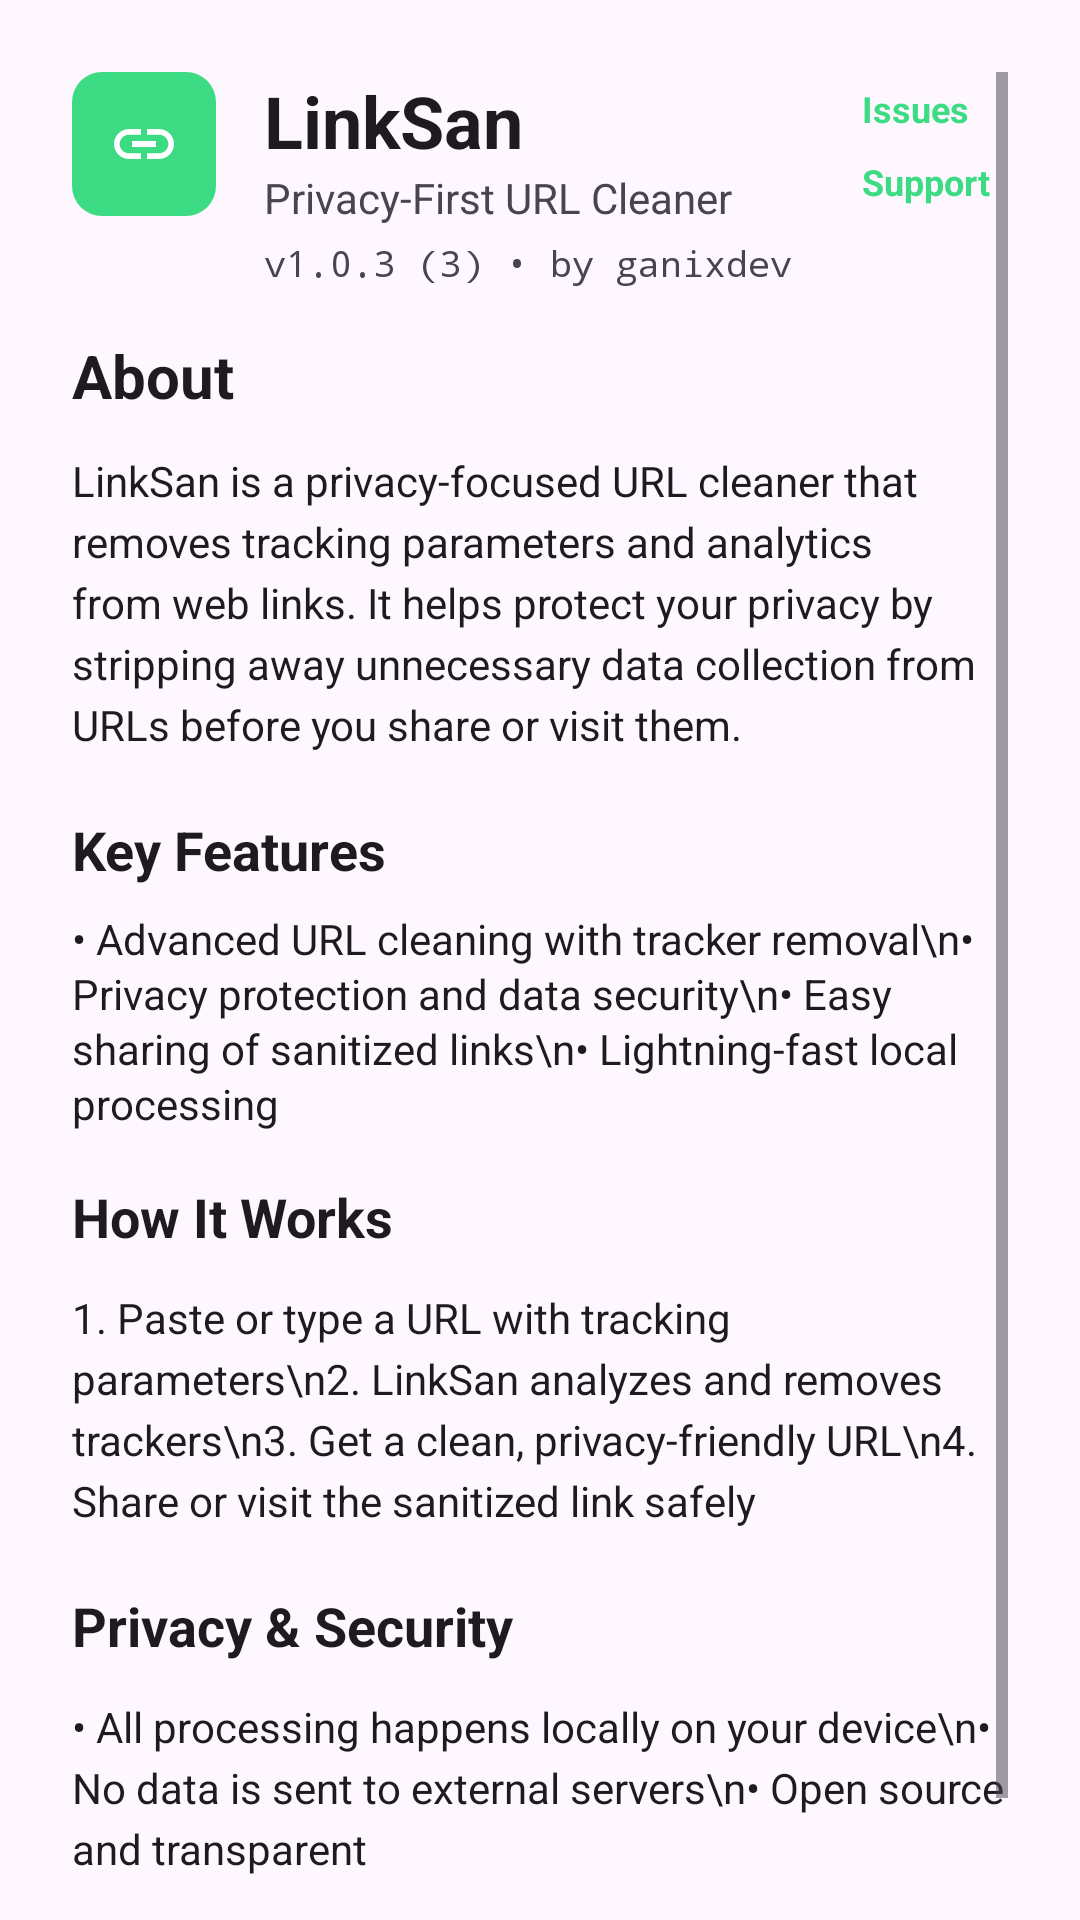

Reconstruct the res/layout file that produces this screen, plus the resources it refers to.
<!-- AndroidManifest.xml: application theme Theme.LinkSan -->
<!-- res/layout/dialog_about.xml -->
<?xml version="1.0" encoding="utf-8"?>
<ScrollView xmlns:android="http://schemas.android.com/apk/res/android"
    xmlns:app="http://schemas.android.com/apk/res-auto"
    android:layout_width="match_parent"
    android:layout_height="wrap_content"
    android:scrollbars="vertical"
    android:fillViewport="true"
    android:nestedScrollingEnabled="true"
    android:clipToPadding="false"
    android:paddingLeft="24dp"
    android:paddingTop="24dp"
    android:paddingRight="24dp"
    android:paddingBottom="32dp">

    <LinearLayout
        android:layout_width="match_parent"
        android:layout_height="wrap_content"
        android:orientation="vertical">

        
        <LinearLayout
            android:layout_width="match_parent"
            android:layout_height="wrap_content"
            android:orientation="horizontal"
            android:layout_marginBottom="16dp">

            <LinearLayout
                android:layout_width="48dp"
                android:layout_height="48dp"
                android:background="@drawable/rounded_primary_background"
                android:gravity="center">

                <ImageView
                    android:layout_width="24dp"
                    android:layout_height="24dp"
                    android:src="@drawable/ic_link"
                    app:tint="@color/colorOnPrimary" />
            </LinearLayout>

            <LinearLayout
                android:layout_width="0dp"
                android:layout_height="wrap_content"
                android:layout_weight="1"
                android:orientation="vertical"
                android:layout_marginStart="16dp">

                <TextView
                    android:layout_width="wrap_content"
                    android:layout_height="wrap_content"
                    android:text="LinkSan"
                    android:textSize="24sp"
                    android:textStyle="bold"
                    android:textColor="?android:textColorPrimary" />

                <TextView
                    android:layout_width="wrap_content"
                    android:layout_height="wrap_content"
                    android:text="Privacy-First URL Cleaner"
                    android:textSize="14sp"
                    android:textColor="?android:textColorSecondary" />

                <TextView
                    android:layout_width="wrap_content"
                    android:layout_height="wrap_content"
                    android:text="v1.0.3 (3) • by ganixdev"
                    android:textSize="12sp"
                    android:textColor="?android:textColorSecondary"
                    android:fontFamily="monospace"
                    android:layout_marginTop="4dp" />
            </LinearLayout>

            
            <LinearLayout
                android:layout_width="wrap_content"
                android:layout_height="wrap_content"
                android:orientation="vertical"
                android:layout_marginStart="12dp">

                <TextView
                    android:layout_width="wrap_content"
                    android:layout_height="wrap_content"
                    android:text="Issues"
                    android:textSize="12sp"
                    android:textStyle="bold"
                    android:textColor="@color/colorPrimary"
                    android:paddingHorizontal="6dp"
                    android:paddingVertical="4dp"
                    android:background="?attr/selectableItemBackgroundBorderless"
                    android:onClick="openIssuesUrl" />

                <TextView
                    android:layout_width="wrap_content"
                    android:layout_height="wrap_content"
                    android:text="Support"
                    android:textSize="12sp"
                    android:textStyle="bold"
                    android:textColor="@color/colorPrimary"
                    android:paddingHorizontal="6dp"
                    android:paddingVertical="4dp"
                    android:background="?attr/selectableItemBackgroundBorderless"
                    android:onClick="openSupportUrl" />
            </LinearLayout>
        </LinearLayout>

        
        <TextView
            android:layout_width="wrap_content"
            android:layout_height="wrap_content"
            android:text="About"
            android:textSize="20sp"
            android:textStyle="bold"
            android:textColor="?android:textColorPrimary"
            android:layout_marginBottom="12dp" />

        <TextView
            android:layout_width="match_parent"
            android:layout_height="wrap_content"
            android:text="LinkSan is a privacy-focused URL cleaner that removes tracking parameters and analytics from web links. It helps protect your privacy by stripping away unnecessary data collection from URLs before you share or visit them."
            android:textSize="14sp"
            android:textColor="?android:textColorPrimary"
            android:layout_marginBottom="20dp"
            android:lineSpacingExtra="4dp" />

        
        <TextView
            android:layout_width="wrap_content"
            android:layout_height="wrap_content"
            android:text="Key Features"
            android:textSize="18sp"
            android:textStyle="bold"
            android:textColor="?android:textColorPrimary"
            android:layout_marginBottom="8dp" />

        <TextView
            android:layout_width="match_parent"
            android:layout_height="wrap_content"
            android:text="• Advanced URL cleaning with tracker removal\n• Privacy protection and data security\n• Easy sharing of sanitized links\n• Lightning-fast local processing"
            android:textSize="14sp"
            android:textColor="?android:textColorPrimary"
            android:layout_marginBottom="16dp"
            android:lineSpacingExtra="2dp" />

        
        <TextView
            android:layout_width="wrap_content"
            android:layout_height="wrap_content"
            android:text="How It Works"
            android:textSize="18sp"
            android:textStyle="bold"
            android:textColor="?android:textColorPrimary"
            android:layout_marginBottom="12dp" />

        <TextView
            android:layout_width="match_parent"
            android:layout_height="wrap_content"
            android:text="1. Paste or type a URL with tracking parameters\n2. LinkSan analyzes and removes trackers\n3. Get a clean, privacy-friendly URL\n4. Share or visit the sanitized link safely"
            android:textSize="14sp"
            android:textColor="?android:textColorPrimary"
            android:layout_marginBottom="20dp"
            android:lineSpacingExtra="4dp" />

        
        <TextView
            android:layout_width="wrap_content"
            android:layout_height="wrap_content"
            android:text="Privacy &amp; Security"
            android:textSize="18sp"
            android:textStyle="bold"
            android:textColor="?android:textColorPrimary"
            android:layout_marginBottom="12dp" />

        <TextView
            android:layout_width="match_parent"
            android:layout_height="wrap_content"
            android:text="• All processing happens locally on your device\n• No data is sent to external servers\n• Open source and transparent"
            android:textSize="14sp"
            android:textColor="?android:textColorPrimary"
            android:layout_marginBottom="24dp"
            android:lineSpacingExtra="4dp" />

        
    </LinearLayout>
</ScrollView>
<!-- resources referenced by this layout -->
<resources>
  <color name="colorOnPrimary">#FFFFFF</color>
  <color name="colorPrimary">#3DDC84</color>
  <!-- drawable ic_link (drawable) -->
  <vector xmlns:android="http://schemas.android.com/apk/res/android"
      android:width="24dp"
      android:height="24dp"
      android:viewportWidth="24"
      android:viewportHeight="24">
      <path
          android:fillColor="#FF000000"
          android:pathData="M3.9,12C3.9,10.29 5.29,8.9 7,8.9L11,8.9L11,7L7,7C4.24,7 2,9.24 2,12C2,14.76 4.24,17 7,17L11,17L11,15.1L7,15.1C5.29,15.1 3.9,13.71 3.9,12ZM8,13L16,13L16,11L8,11L8,13ZM17,7L13,7L13,8.9L17,8.9C18.71,8.9 20.1,10.29 20.1,12C20.1,13.71 18.71,15.1 17,15.1L13,15.1L13,17L17,17C19.76,17 22,14.76 22,12C22,9.24 19.76,7 17,7Z"/>
  </vector>
  <!-- drawable rounded_primary_background (drawable) -->
  <?xml version="1.0" encoding="utf-8"?>
  <shape xmlns:android="http://schemas.android.com/apk/res/android">
      <solid android:color="?android:colorPrimary" />
      <corners android:radius="10dp" />
  </shape>
  <style name="Theme.LinkSan" parent="Theme.Material3.DayNight.NoActionBar">
          
          <item name="colorPrimary">@color/colorPrimary</item>
          <item name="colorPrimaryVariant">@color/colorPrimaryDark</item>
          <item name="colorOnPrimary">@color/colorOnPrimary</item>
          
          <item name="colorSecondary">@color/colorSecondary</item>
          <item name="colorSecondaryVariant">@color/colorSecondaryDark</item>
          <item name="colorOnSecondary">@color/colorOnSecondary</item>
          
          <item name="colorSurface">@color/colorSurface</item>
          <item name="colorOnSurface">@color/colorOnSurface</item>
          <item name="colorSurfaceVariant">@color/colorSurfaceVariant</item>
          <item name="colorOnSurfaceVariant">@color/colorOnSurfaceVariant</item>
          
          <item name="colorTertiary">@color/colorTertiary</item>
          <item name="colorOnTertiary">@color/colorOnTertiary</item>
          
          <item name="android:statusBarColor" tools:targetApi="l">?attr/colorPrimaryVariant</item>
          
      </style>
  <color name="colorPrimaryDark">#2E7D32</color>
  <color name="colorSecondary">#FF6D00</color>
  <color name="colorSecondaryDark">#E65100</color>
  <color name="colorOnSecondary">#000000</color>
  <color name="colorSurface">#0F172A</color>
  <color name="colorOnSurface">#FFFFFF</color>
  <color name="colorSurfaceVariant">#1E293B</color>
  <color name="colorOnSurfaceVariant">#FFFFFF</color>
  <color name="colorTertiary">#06B6D4</color>
  <color name="colorOnTertiary">#FFFFFF</color>
</resources>
